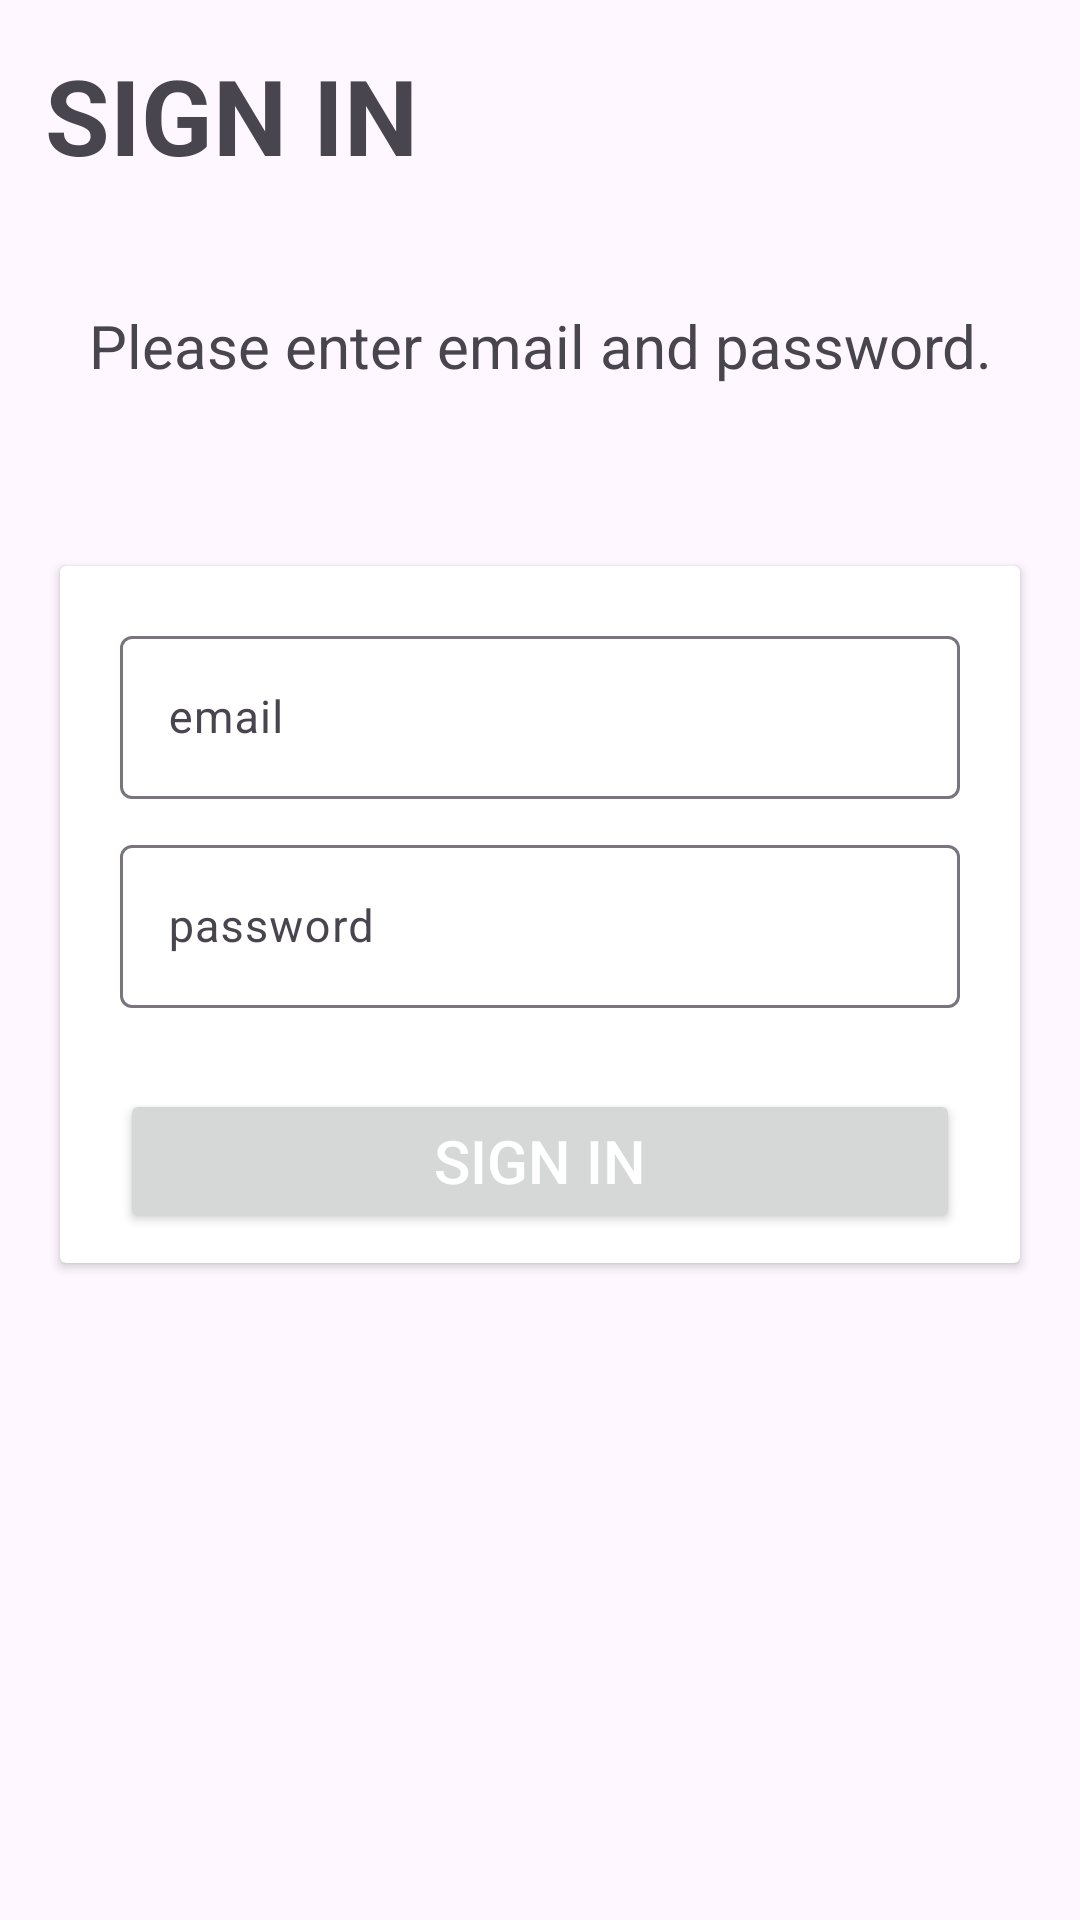

Reconstruct the res/layout file that produces this screen, plus the resources it refers to.
<!-- AndroidManifest.xml: application theme Theme.WWWW -->
<!-- res/layout/activity_signin.xml -->
<?xml version="1.0" encoding="utf-8"?>
<LinearLayout xmlns:android="http://schemas.android.com/apk/res/android"
    xmlns:app="http://schemas.android.com/apk/res-auto"
    xmlns:tools="http://schemas.android.com/tools"
    android:layout_width="match_parent"
    android:layout_height="match_parent"
    android:orientation="vertical"
    tools:context=".activities.signin">

    <TextView
        android:layout_width="match_parent"
        android:layout_height="wrap_content"
        android:text="@string/sign_in"
        android:textSize="35sp"
        android:padding="15dp"
        android:textStyle="bold"/>

    <TextView
        android:layout_width="match_parent"
        android:layout_height="wrap_content"
        android:text="@string/sign_in_description_text"
        android:textSize="20sp"
        android:gravity="center"
        android:layout_marginStart="15dp"
        android:layout_marginEnd="15dp"
        android:layout_marginTop="25dp"
        android:layout_marginBottom="40dp"/>


    <androidx.cardview.widget.CardView
        android:layout_width="match_parent"
        android:layout_height="wrap_content"
        android:elevation="30dp"
        android:layout_margin="20dp">

        <LinearLayout
            android:layout_width="match_parent"
            android:layout_height="wrap_content"
            android:orientation="vertical"
            android:padding="10dp">

            <com.google.android.material.textfield.TextInputLayout
                android:layout_width="match_parent"
                android:layout_height="wrap_content"
                android:layout_marginEnd="10dp"
                android:layout_marginTop="8dp"
                android:layout_marginBottom="2dp"
                android:layout_marginStart="10dp">

                <androidx.appcompat.widget.AppCompatEditText
                    android:id="@+id/signinemailid"
                    android:layout_width="match_parent"
                    android:layout_height="wrap_content"
                    android:hint="@string/email"
                    android:inputType="textEmailAddress"
                    android:textSize="15dp"/>

            </com.google.android.material.textfield.TextInputLayout>
            <com.google.android.material.textfield.TextInputLayout
                android:layout_width="match_parent"
                android:layout_height="wrap_content"
                android:layout_marginEnd="10dp"
                android:layout_marginTop="8dp"
                android:layout_marginBottom="2dp"
                android:layout_marginStart="10dp">

                <androidx.appcompat.widget.AppCompatEditText
                    android:id="@+id/signinpassword"
                    android:layout_width="match_parent"
                    android:layout_height="wrap_content"
                    android:hint="@string/password"
                    android:inputType="textEmailAddress"
                    android:textSize="15dp"/>

            </com.google.android.material.textfield.TextInputLayout>

            <Button
                android:id="@+id/newbuttonsignin"
                android:layout_width="match_parent"
                android:layout_height="wrap_content"
                android:layout_gravity="center"
                android:text="@string/signin"
                android:textSize="20sp"
                android:layout_marginTop="25dp"
                android:layout_marginStart="10dp"
                android:layout_marginEnd="10dp"
                android:textColor="@color/white"
                android:paddingBottom="10dp"
                android:paddingTop="10dp"/>


        </LinearLayout>


    </androidx.cardview.widget.CardView>






</LinearLayout>
<!-- resources referenced by this layout -->
<resources>
  <string name="email">email</string>
  <string name="password">password</string>
  <string name="sign_in">SIGN IN</string>
  <string name="sign_in_description_text">Please enter email and password.</string>
  <string name="signin">Sign In</string>
  <style name="Theme.WWWW" parent="Base.Theme.WWWW" />
  <style name="Base.Theme.WWWW" parent="Theme.Material3.DayNight.NoActionBar">
          
          
      </style>
  <!-- not gathered from this repository: default colours our renderer supplied (Android Studio template values) -->
  <color name="white">#FFFFFFFF</color>
</resources>
